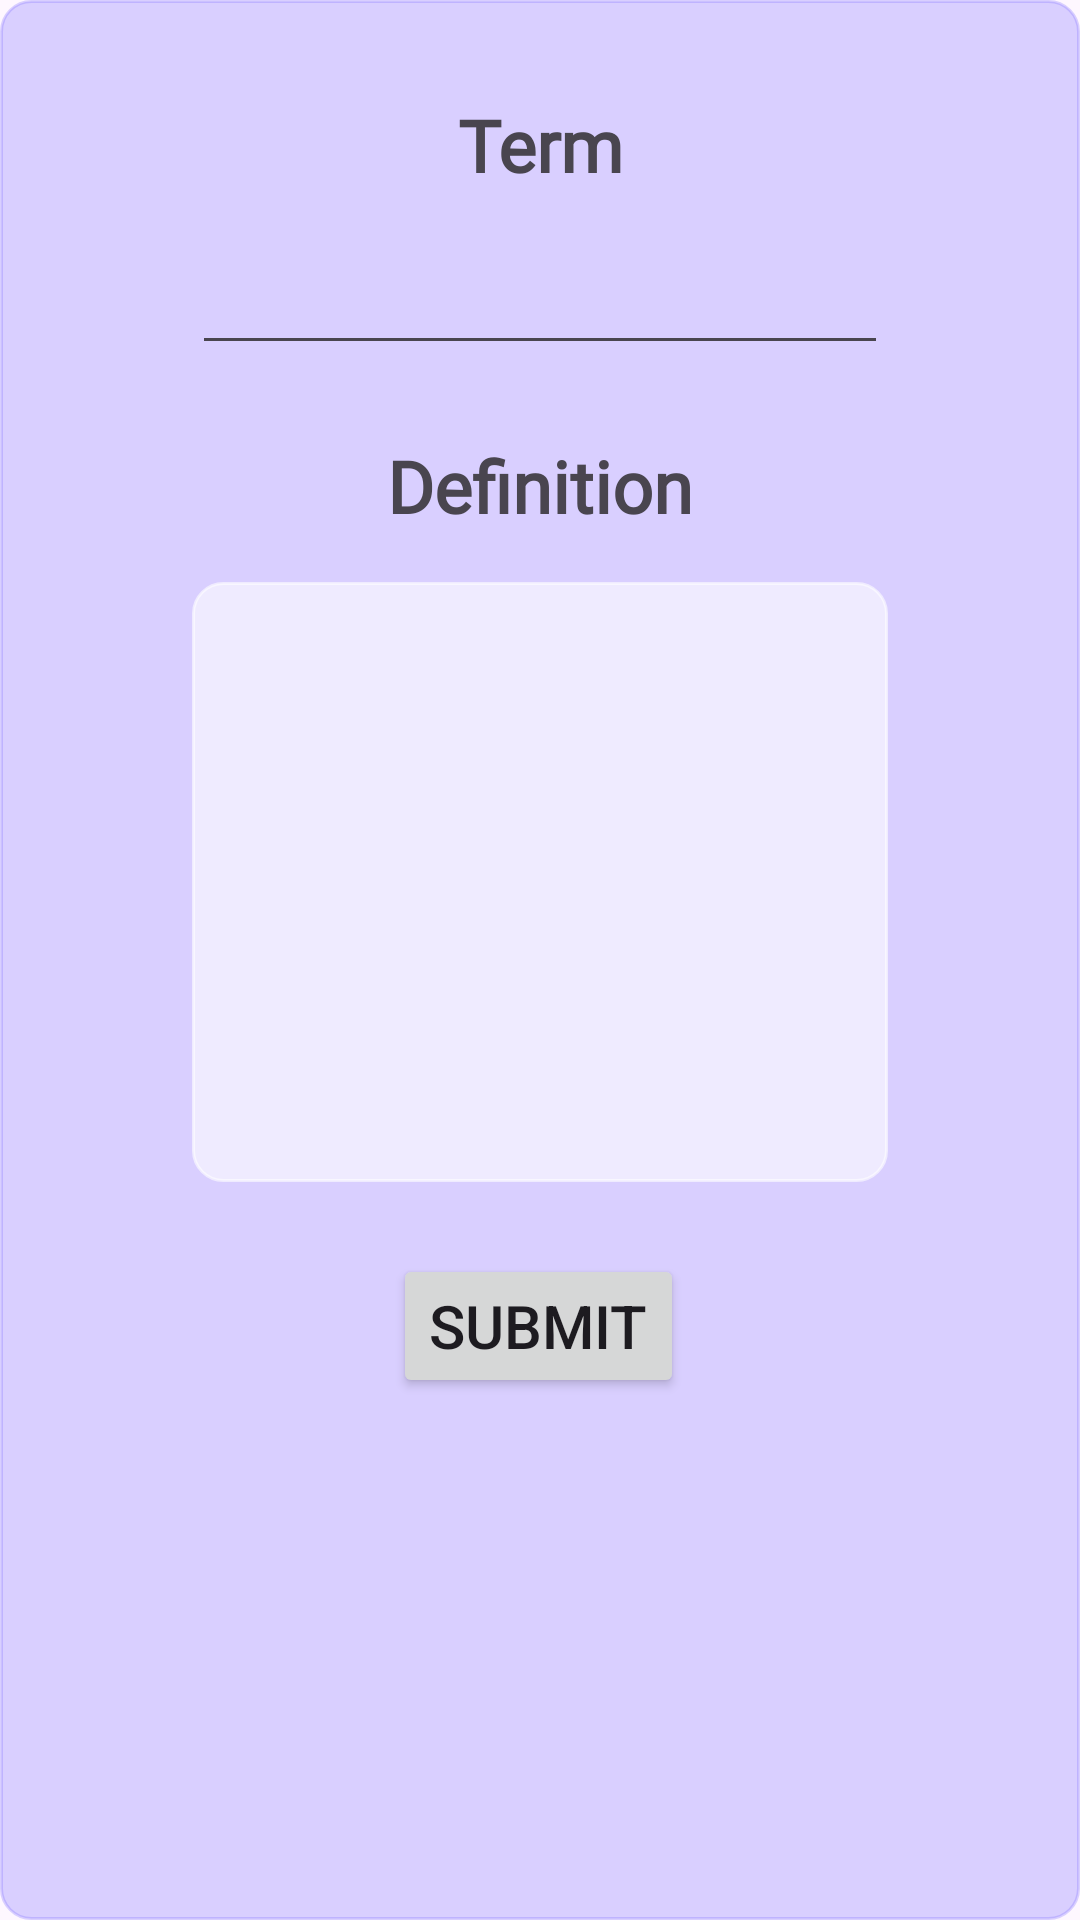

The Android layout XML behind this screen, and the referenced resources:
<!-- AndroidManifest.xml: application theme Theme.ADET -->
<!-- res/layout/dialog_add_notedata.xml -->
<?xml version="1.0" encoding="utf-8"?>
<androidx.constraintlayout.widget.ConstraintLayout xmlns:android="http://schemas.android.com/apk/res/android"
    xmlns:app="http://schemas.android.com/apk/res-auto"
    xmlns:tools="http://schemas.android.com/tools"
    android:layout_width="match_parent"
    android:layout_height="match_parent"
    android:background="@drawable/rounding_corner_lite"
    android:backgroundTint="@color/faded_purple">

    <TextView
        android:id="@+id/textView21"
        android:layout_width="wrap_content"
        android:layout_height="wrap_content"
        android:layout_marginTop="32dp"
        android:fontFamily="@font/orbitron"
        android:text="@string/term"
        android:textSize="24sp"
        android:textStyle="bold"
        app:layout_constraintEnd_toEndOf="parent"
        app:layout_constraintStart_toStartOf="parent"
        app:layout_constraintTop_toTopOf="parent" />

    <EditText
        android:id="@+id/dialog_term"
        android:layout_width="0dp"
        android:layout_height="wrap_content"
        android:layout_marginStart="64dp"
        android:layout_marginTop="16dp"
        android:layout_marginEnd="64dp"
        android:ems="10"
        android:inputType="text"
        app:layout_constraintEnd_toEndOf="parent"
        app:layout_constraintStart_toStartOf="parent"
        app:layout_constraintTop_toBottomOf="@+id/textView21" />

    <TextView
        android:id="@+id/textView22"
        android:layout_width="wrap_content"
        android:layout_height="wrap_content"
        android:layout_marginTop="24dp"
        android:fontFamily="@font/orbitron"
        android:text="@string/definition"
        android:textSize="24sp"
        android:textStyle="bold"
        app:layout_constraintEnd_toEndOf="parent"
        app:layout_constraintStart_toStartOf="parent"
        app:layout_constraintTop_toBottomOf="@+id/dialog_term" />

    <EditText
        android:id="@+id/dialog_definition"
        android:layout_width="0dp"
        android:layout_height="200dp"
        android:layout_marginStart="64dp"
        android:layout_marginTop="16dp"
        android:layout_marginEnd="64dp"
        android:background="@drawable/rounding_corner_lite"
        android:backgroundTint="@color/faded_white"
        android:ems="10"
        android:gravity="start|top"
        android:inputType="textMultiLine"
        android:padding="10dp"
        android:singleLine="false"
        android:textColor="@color/black"
        app:layout_constraintEnd_toEndOf="parent"
        app:layout_constraintStart_toStartOf="parent"
        app:layout_constraintTop_toBottomOf="@+id/textView22" />

    <Button
        android:id="@+id/dialog_notedata_submit"
        android:layout_width="wrap_content"
        android:layout_height="wrap_content"
        android:layout_marginTop="24dp"
        android:layout_marginBottom="16dp"
        android:text="@string/submit"
        android:textAllCaps="true"
        android:textSize="20sp"
        app:layout_constraintBottom_toBottomOf="parent"
        app:layout_constraintEnd_toEndOf="parent"
        app:layout_constraintHorizontal_bias="0.498"
        app:layout_constraintStart_toStartOf="parent"
        app:layout_constraintTop_toBottomOf="@+id/dialog_definition"
        app:layout_constraintVertical_bias="0.0" />

</androidx.constraintlayout.widget.ConstraintLayout>
<!-- resources referenced by this layout -->
<resources>
  <color name="black">#FF000000</color>
  <color name="faded_purple">#4D8370FF</color>
  <color name="faded_white">#99FFFFFF</color>
  <!-- drawable rounding_corner_lite (drawable) -->
  <?xml version="1.0" encoding="utf-8"?>
  <shape xmlns:android="http://schemas.android.com/apk/res/android"
      android:shape="rectangle" >
  
      
      <corners
          android:radius="10dp" />
      <stroke android:width="0.9dp"
          android:color="@color/black" />
      
  
      <size
          android:height="40dp"
          android:width="40dp" />
      
  </shape>
  <string name="definition">Definition</string>
  <string name="submit">Submit</string>
  <string name="term">Term</string>
  <style name="Theme.ADET" parent="Base.Theme.ADET" />
  <style name="Base.Theme.ADET" parent="Theme.Material3.DayNight.NoActionBar">
          
          
      </style>
</resources>
